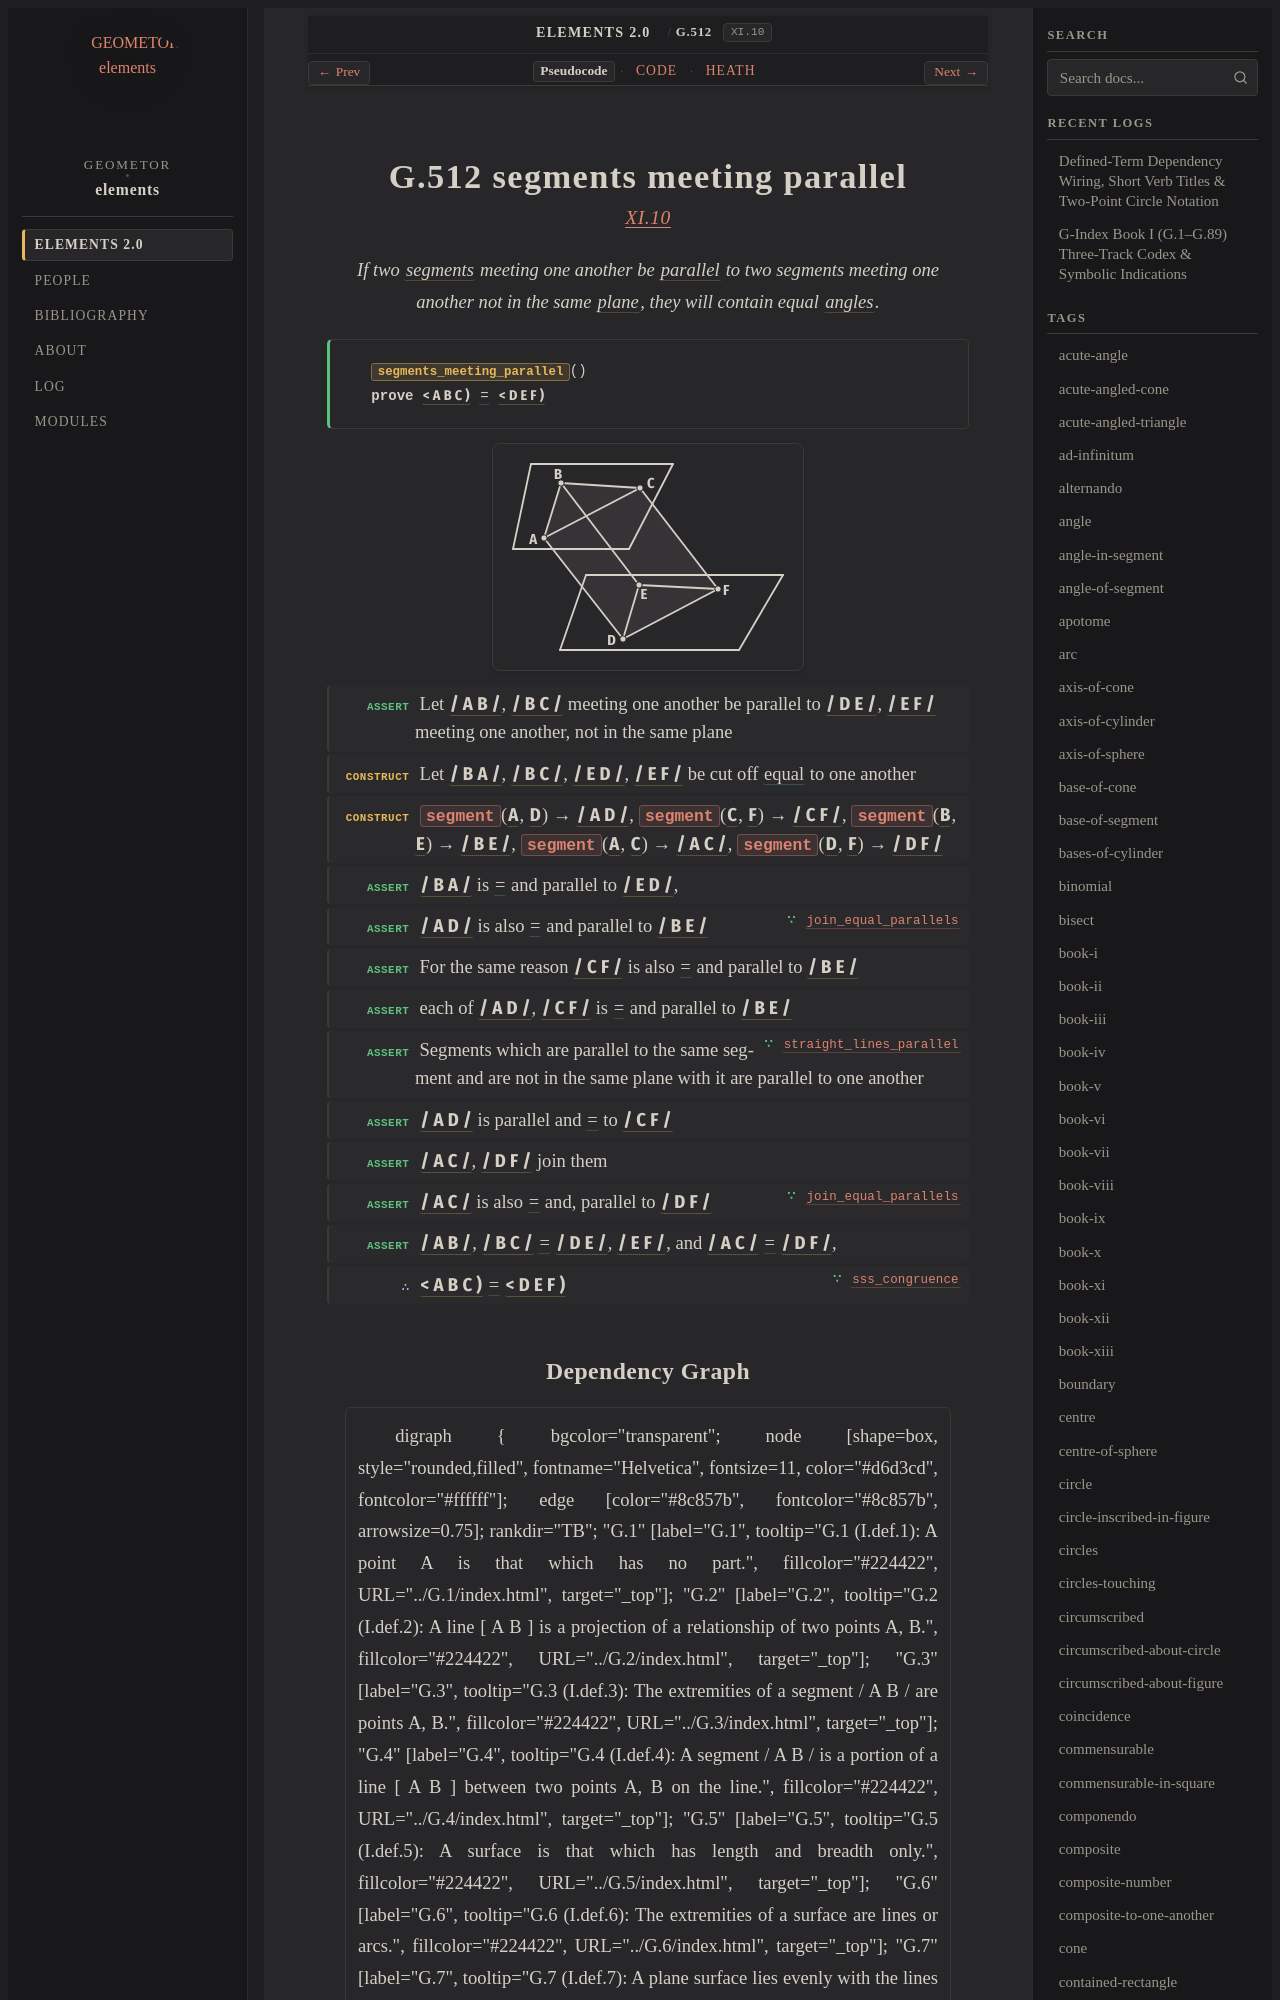

repository: geometor/elements · page: elements2/G.512/index.html · generator: sphinx

:order: 512
:number: 512
:canonical_id: G.512
:original_id: XI.10
:title: G.512 segments meeting parallel
:volume: III
:book: XI
:type: prop
:subtype: theorem
:categories: theorem, proof, solid-geometry
:category: theorem, proof, solid-geometry
:tags: book-xi, segment, angle, straight-line, parallel-straight-lines, plane-surface, plane-angle, parallel, plane, equality
:dependencies: G.4, G.7, G.14, G.22, G.29, G.52, G.60, G.511
:excerpt: If two segments meeting one another be parallel to two segments meeting one another not in the same plane, they will contain equal angles.

.. _G.512:
.. _XI.10:

G.512 segments meeting parallel
===============================

.. rubric:: `XI.10 <https://geometor.github.io/euclid/heath/volume_III/book_xi/propositions/10/>`_

.. enunciation::

   If two :term:`segments <G.4>` meeting one another be :term:`parallel <G.52>` to two segments meeting one another not in the same :term:`plane <G.7>`, they will contain equal :term:`angles <G.22>`.

.. signature:: theorem

   | :fn:`segments_meeting_parallel <G.512>`\ ()
   | **prove** :g:`< A B C ) <g1:< A B C )>` :eq:`= <g1:< A B C ) = g1:< D E F )>` :g:`< D E F ) <g1:< D E F )>`

.. picture:: g1.svg
   :alt: Proposition 10

.. step:: assert

   Let :g:`/ A B / <g1:/ A B />`, :g:`/ B C / <g1:/ B C />` meeting one another be parallel to :g:`/ D E / <g1:/ D E />`, :g:`/ E F / <g1:/ E F />` meeting one another, not in the same plane

.. step:: construct

   Let :g:`/ B A / <g1:/ B A />`, :g:`/ B C / <g1:/ B C />`, :g:`/ E D / <g1:/ E D />`, :g:`/ E F / <g1:/ E F />` be cut off :eq:`equal <g1:/ B A / = g1:/ B C / = g1:/ E D / = g1:/ E F />` to one another

.. step:: construct

   :fn:`segment <G.14>`\ (:g:`A <g1:A>`, :g:`D <g1:D>`) → :g:`/ A D / <g1:/ A D />`, :fn:`segment <G.14>`\ (:g:`C <g1:C>`, :g:`F <g1:F>`) → :g:`/ C F / <g1:/ C F />`, :fn:`segment <G.14>`\ (:g:`B <g1:B>`, :g:`E <g1:E>`) → :g:`/ B E / <g1:/ B E />`, :fn:`segment <G.14>`\ (:g:`A <g1:A>`, :g:`C <g1:C>`) → :g:`/ A C / <g1:/ A C />`, :fn:`segment <G.14>`\ (:g:`D <g1:D>`, :g:`F <g1:F>`) → :g:`/ D F / <g1:/ D F />`

.. step:: assert

   :g:`/ B A / <g1:/ B A />` is :eq:`= <g1:/ B A / = g1:/ E D />` and parallel to :g:`/ E D / <g1:/ E D />`,

.. step:: assert ∵ join_equal_parallels <G.60>

   :g:`/ A D / <g1:/ A D />` is also :eq:`= <g1:/ A D / = g1:/ B E />` and parallel to :g:`/ B E / <g1:/ B E />`

.. step:: assert

   For the same reason :g:`/ C F / <g1:/ C F />` is also :eq:`= <g1:/ C F / = g1:/ B E />` and parallel to :g:`/ B E / <g1:/ B E />`

.. step:: assert

   each of :g:`/ A D / <g1:/ A D />`, :g:`/ C F / <g1:/ C F />` is :eq:`= <g1:/ A D / = g1:/ B E / = g1:/ C F />` and parallel to :g:`/ B E / <g1:/ B E />`

.. step:: assert ∵ straight_lines_parallel <G.511>

   Segments which are parallel to the same segment and are not in the same plane with it are parallel to one another

.. step:: assert

   :g:`/ A D / <g1:/ A D />` is parallel and :eq:`= <g1:/ A D / = g1:/ C F />` to :g:`/ C F / <g1:/ C F />`

.. step:: assert

   :g:`/ A C / <g1:/ A C />`, :g:`/ D F / <g1:/ D F />` join them

.. step:: assert ∵ join_equal_parallels <G.60>

   :g:`/ A C / <g1:/ A C />` is also :eq:`= <g1:/ A C / = g1:/ D F />` and, parallel to :g:`/ D F / <g1:/ D F />`

.. step:: assert

   :g:`/ A B / <g1:/ A B />`, :g:`/ B C / <g1:/ B C />` :eq:`= <g1:/ A B / = g1:/ D E /; g1:/ B C / = g1:/ E F />` :g:`/ D E / <g1:/ D E />`, :g:`/ E F / <g1:/ E F />`, and :g:`/ A C / <g1:/ A C />` :eq:`= <g1:/ A C / = g1:/ D F />` :g:`/ D F / <g1:/ D F />`,

.. step:: conclude ∵ sss_congruence <G.29>

   :g:`< A B C ) <g1:< A B C )>` :eq:`= <g1:< A B C ) = g1:< D E F )>` :g:`< D E F ) <g1:< D E F )>`
